Photos from the image-classification dataset "Dataset" in the GitHub repository CataAlTreilea/Drone_Rail_Detection. Its 2 classes are: drone, rails.

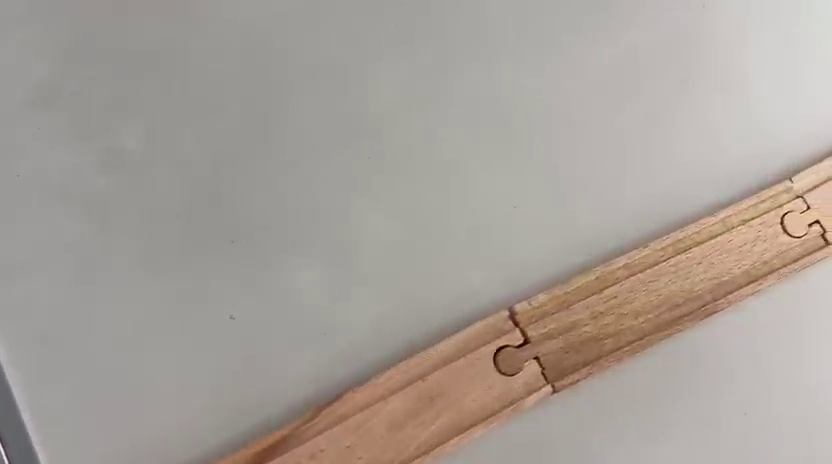
Label: rails

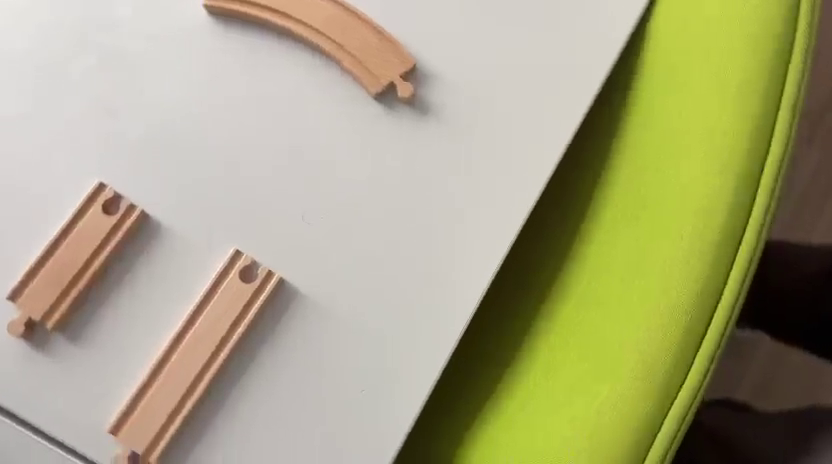
Label: rails

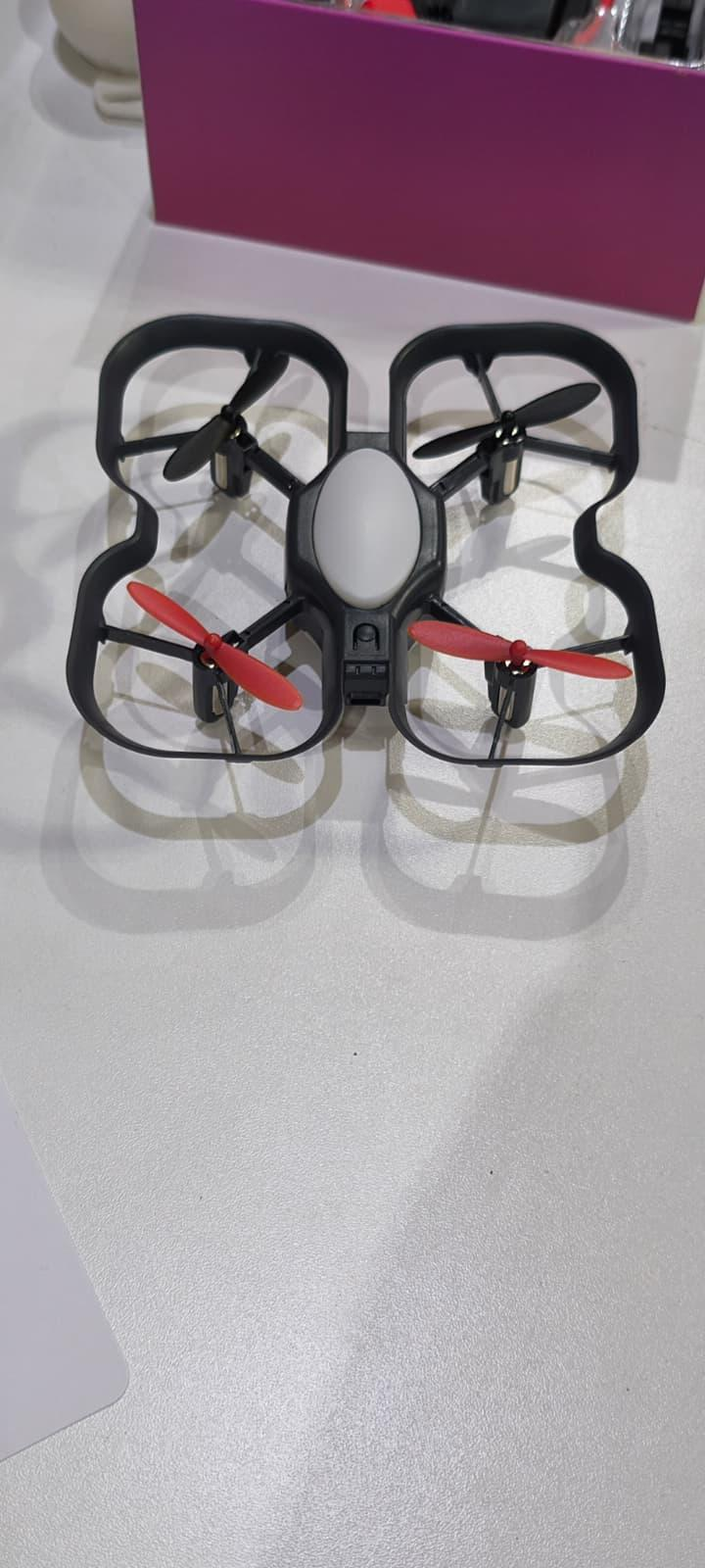
Label: drone

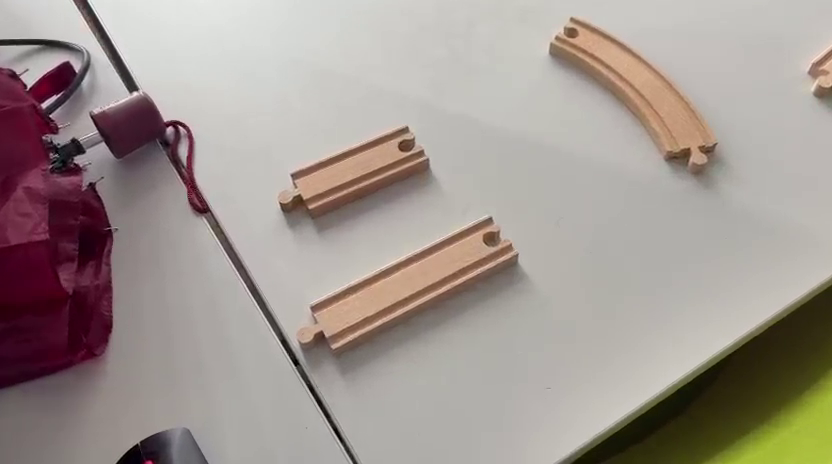
Label: rails

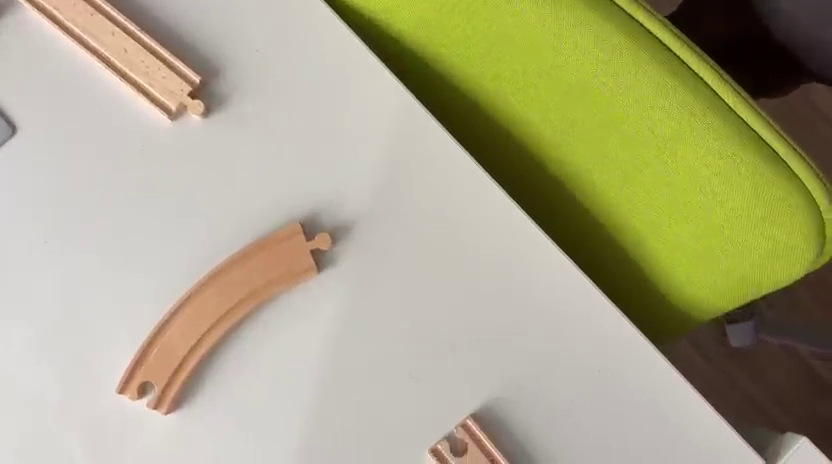
Label: rails

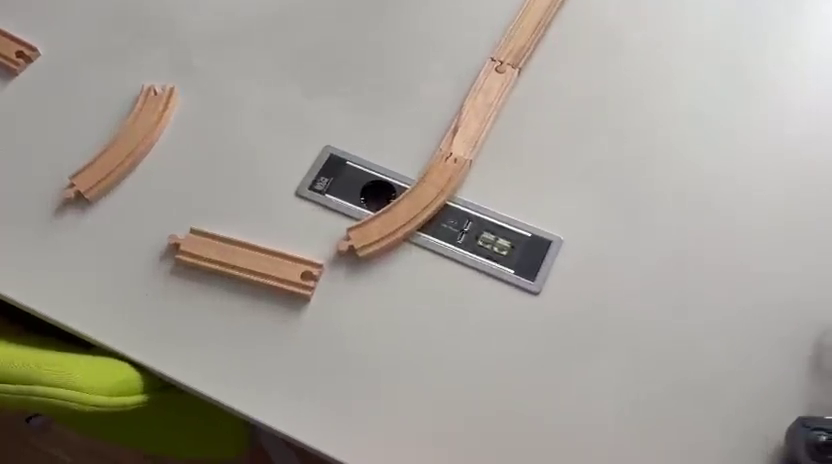
Label: rails
